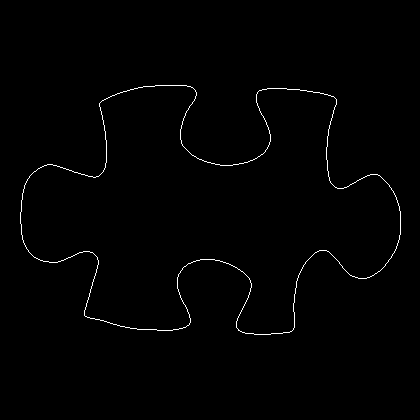

Source data for this figure (header and first rows):
20, 212
20, 213
20, 214
20, 215
20, 216
20, 217
20, 218
20, 219
20, 220
20, 221
20, 222
20, 223
21, 224
21, 225
21, 226
21, 227
21, 228
21, 229
21, 230
21, 231
21, 232
21, 233
21, 234
22, 235
22, 236
22, 237
22, 238
22, 239
23, 240
23, 241
23, 242
24, 243
24, 244
25, 245
25, 246
26, 247
26, 248
27, 249
28, 250
28, 251
29, 252
30, 253
31, 254
32, 255
33, 256
34, 257
35, 257
36, 258
37, 258
38, 259
39, 259
40, 260
41, 260
42, 260
43, 261
44, 261
45, 261
46, 261
47, 261
48, 261
49, 262
... 1,361 more rows
